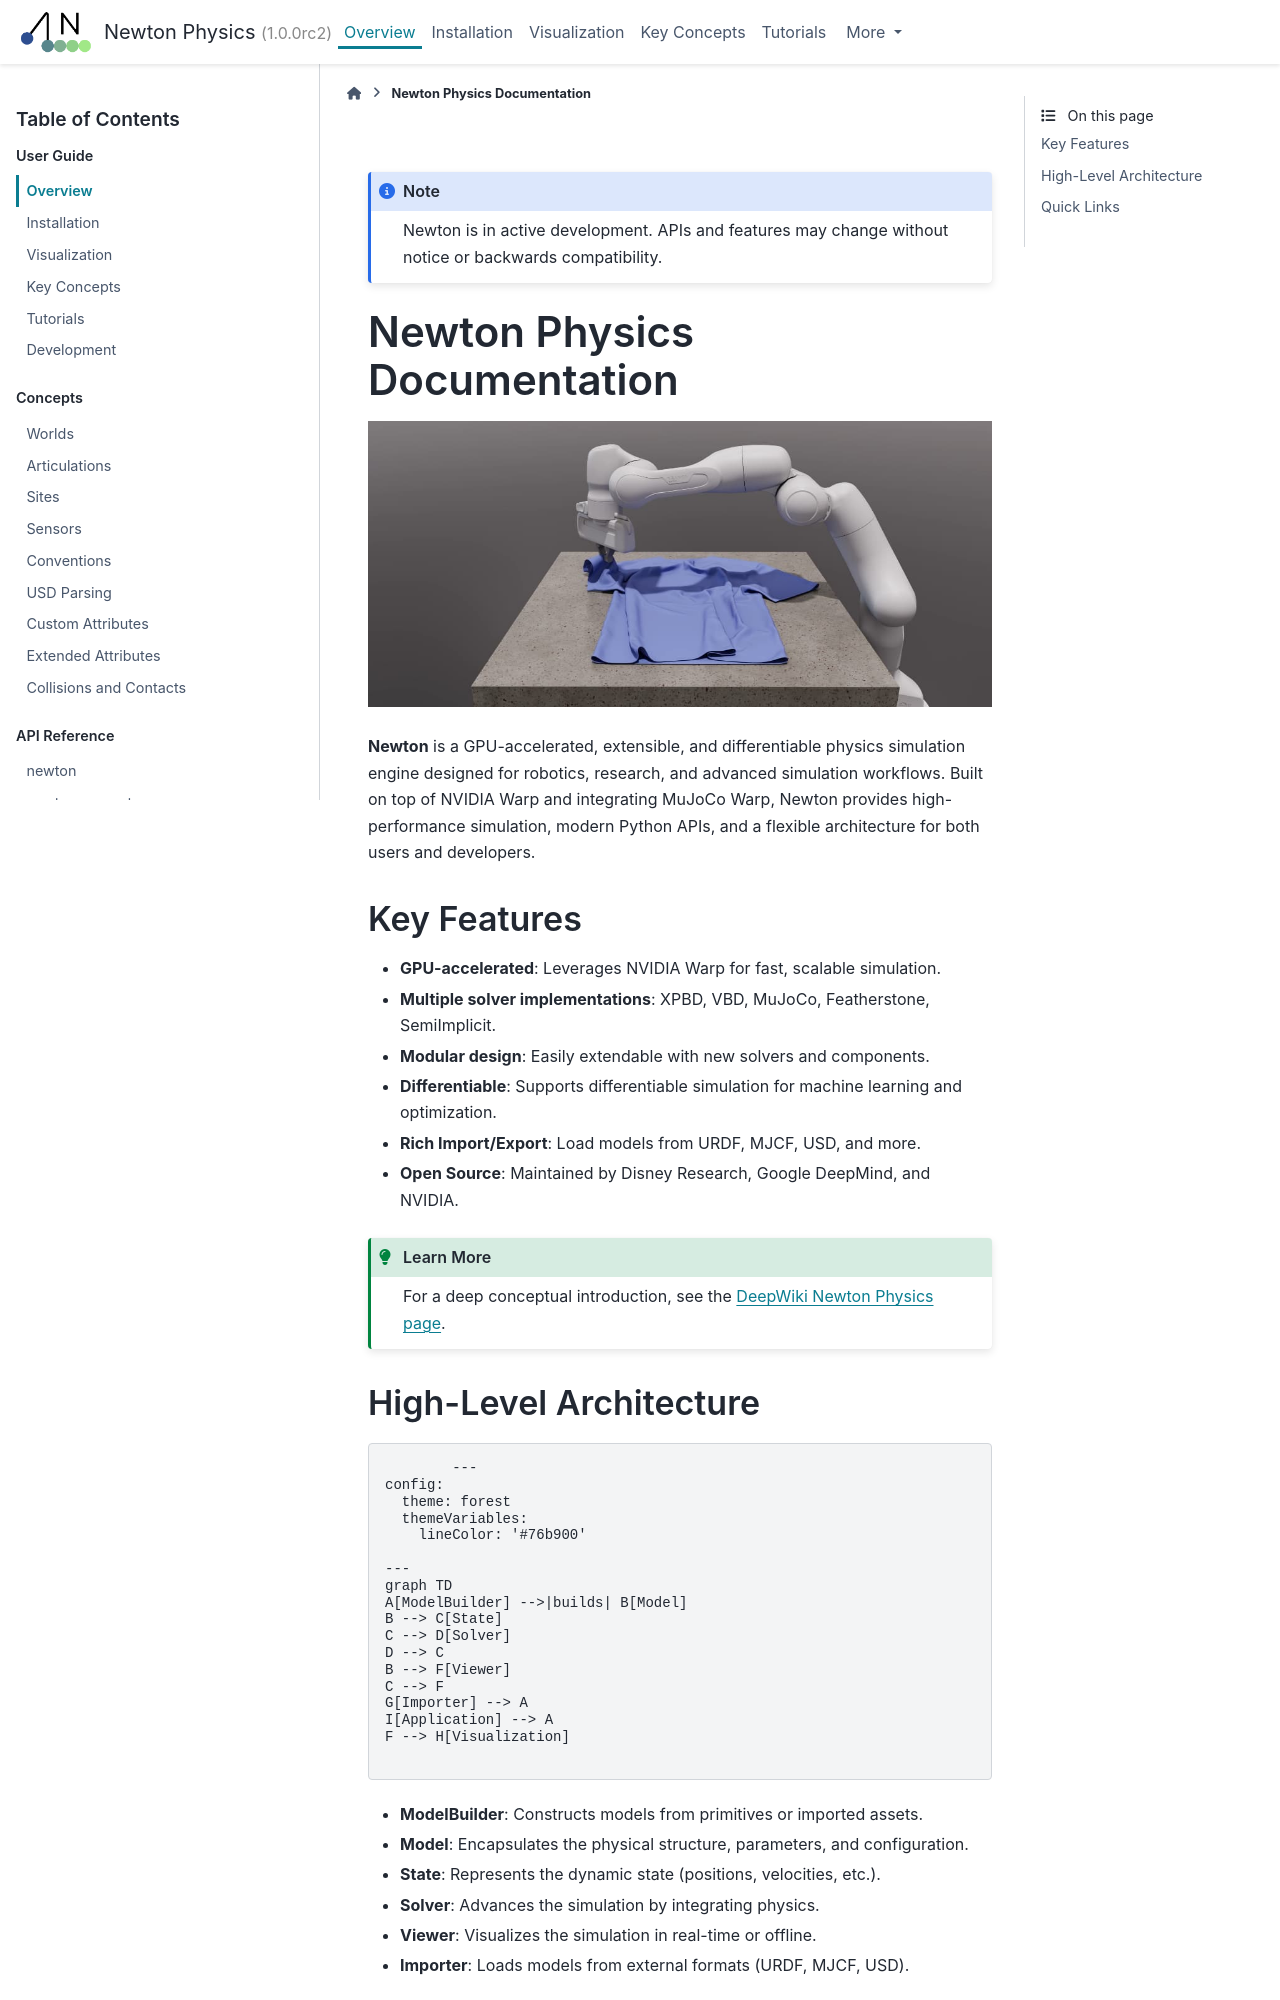

repository: wkzMagician/newton-mcp · page: latest/guide/overview.html · generator: sphinx

.. note::
   Newton is in active development. APIs and features may change without notice or backwards compatibility.

Newton Physics Documentation
============================

.. image:: /_static/newton-banner.jpg
   :alt: Newton Physics Engine Banner
   :align: center
   :class: newton-banner

.. raw:: html
    
   <br />

**Newton** is a GPU-accelerated, extensible, and differentiable physics simulation engine designed for robotics, research, and advanced simulation workflows. Built on top of NVIDIA Warp and integrating MuJoCo Warp, Newton provides high-performance simulation, modern Python APIs, and a flexible architecture for both users and developers.


Key Features
------------

* **GPU-accelerated**: Leverages NVIDIA Warp for fast, scalable simulation.
* **Multiple solver implementations**: XPBD, VBD, MuJoCo, Featherstone, SemiImplicit.
* **Modular design**: Easily extendable with new solvers and components.
* **Differentiable**: Supports differentiable simulation for machine learning and optimization.
* **Rich Import/Export**: Load models from URDF, MJCF, USD, and more.
* **Open Source**: Maintained by Disney Research, Google DeepMind, and NVIDIA.

.. admonition:: Learn More
   :class: tip

   For a deep conceptual introduction, see the `DeepWiki Newton Physics page <https://deepwiki.com/newton-physics/newton>`__.
